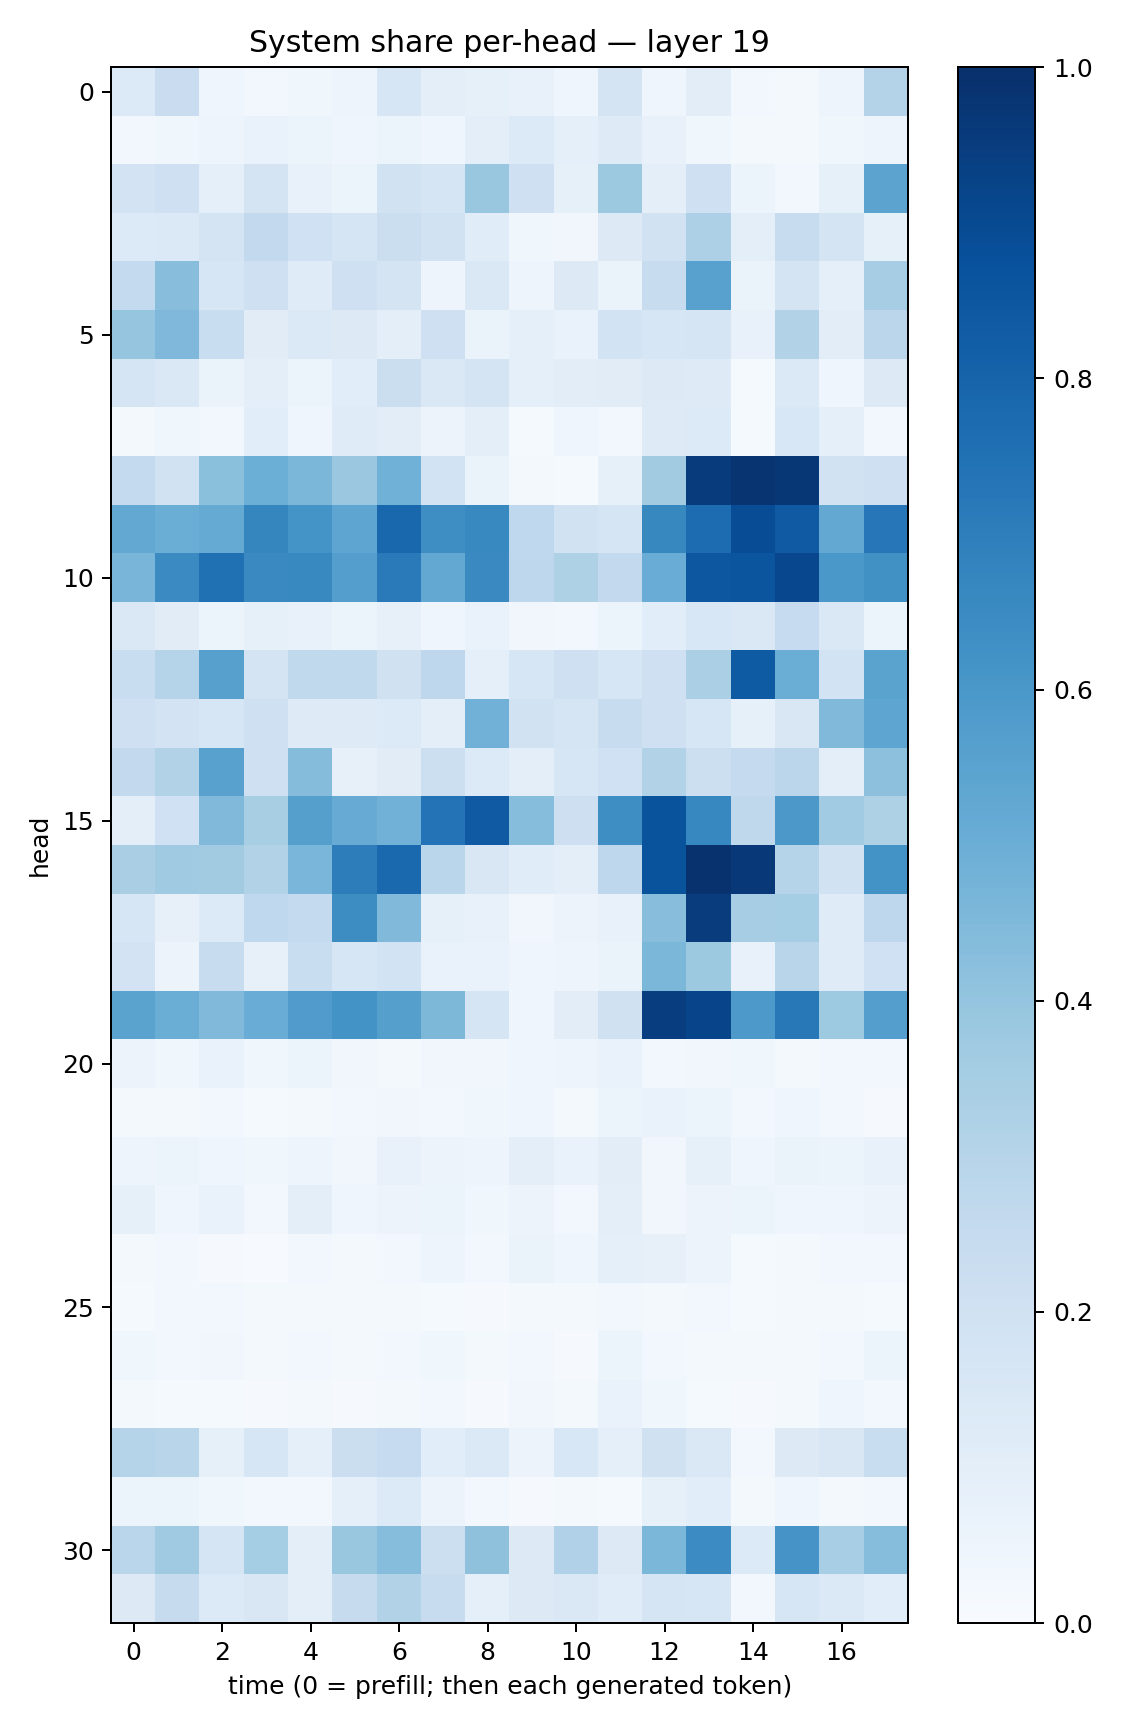

The table this chart was drawn from, first rows:
0.13308872, 0.23023388, 0.042623233, 0.02722554, 0.03792022, 0.047665227, 0.15729903, 0.10043309, 0.08380282, 0.07663755, 0.043204553, 0.17594905, 0.03976129, 0.101793855, 0.029435527, 0.016395131, 0.048495132, 0.30469477
0.02458, 0.03538, 0.04832, 0.06708, 0.05419, 0.04325, 0.05137, 0.04427, 0.09828, 0.1328, 0.08712, 0.1247, 0.0759, 0.03788, 0.01714, 0.02318, 0.03787, 0.0488
0.1822, 0.2092, 0.08837, 0.1783, 0.07112, 0.0531, 0.1941, 0.1693, 0.3873, 0.2092, 0.08583, 0.3786, 0.0972, 0.2085, 0.05445, 0.0278, 0.08312, 0.5443
0.1333, 0.1382, 0.1759, 0.2588, 0.2001, 0.1691, 0.2235, 0.1948, 0.1161, 0.03668, 0.03346, 0.1269, 0.192, 0.3265, 0.09607, 0.2378, 0.1753, 0.08488
0.2562, 0.4284, 0.1578, 0.2076, 0.1182, 0.2099, 0.1764, 0.04993, 0.1481, 0.04764, 0.1253, 0.06295, 0.2417, 0.5556, 0.06621, 0.1784, 0.08933, 0.3492
0.3981, 0.4507, 0.2323, 0.1131, 0.1379, 0.1279, 0.09848, 0.2098, 0.06636, 0.09339, 0.0692, 0.1872, 0.1593, 0.1697, 0.07144, 0.3143, 0.1029, 0.2814
0.1664, 0.1477, 0.06422, 0.09731, 0.05199, 0.1071, 0.2205, 0.1434, 0.1784, 0.089, 0.1023, 0.1104, 0.1267, 0.1243, 0.0152, 0.1398, 0.04011, 0.1312
0.02231, 0.03738, 0.02496, 0.1057, 0.04361, 0.119, 0.1046, 0.05498, 0.1006, 0.01298, 0.04406, 0.03007, 0.1233, 0.1329, 0.0151, 0.1545, 0.08739, 0.02371
0.2571, 0.1936, 0.4206, 0.4969, 0.4576, 0.3825, 0.4862, 0.1865, 0.06458, 0.01912, 0.01471, 0.08558, 0.3603, 0.9551, 0.9807, 0.9714, 0.193, 0.2038
0.5273, 0.5015, 0.5195, 0.6686, 0.6166, 0.539, 0.7857, 0.6368, 0.658, 0.2677, 0.194, 0.1657, 0.6605, 0.7673, 0.8884, 0.8387, 0.5272, 0.7243
0.4674, 0.6489, 0.7501, 0.6526, 0.6583, 0.5695, 0.7134, 0.5237, 0.6554, 0.2767, 0.3242, 0.2608, 0.5051, 0.8514, 0.8576, 0.9069, 0.6005, 0.6259
0.1434, 0.1107, 0.06159, 0.08437, 0.07184, 0.06047, 0.07863, 0.04039, 0.06992, 0.03462, 0.0265, 0.05877, 0.1085, 0.1547, 0.1425, 0.2488, 0.1439, 0.06016
0.233, 0.2987, 0.5601, 0.1763, 0.2617, 0.2643, 0.1986, 0.2762, 0.09178, 0.1589, 0.2044, 0.1566, 0.2054, 0.3359, 0.8322, 0.502, 0.1855, 0.5477
0.2048, 0.1815, 0.1576, 0.2038, 0.1234, 0.1231, 0.1329, 0.09943, 0.4831, 0.1881, 0.1696, 0.238, 0.2056, 0.1573, 0.08557, 0.1505, 0.4486, 0.5386
0.2604, 0.3149, 0.5585, 0.2079, 0.4337, 0.0796, 0.111, 0.2166, 0.1332, 0.09642, 0.1593, 0.2029, 0.3133, 0.2174, 0.2505, 0.2815, 0.1004, 0.4158
0.09801, 0.2029, 0.4483, 0.3415, 0.5625, 0.5091, 0.4809, 0.7417, 0.8382, 0.4312, 0.2131, 0.6376, 0.8665, 0.6647, 0.2711, 0.5949, 0.3656, 0.321
0.3372, 0.3706, 0.3611, 0.3152, 0.4644, 0.7024, 0.7843, 0.2878, 0.1489, 0.1171, 0.09482, 0.275, 0.8672, 0.9908, 0.9665, 0.3015, 0.1926, 0.6175
0.1567, 0.07915, 0.1356, 0.2679, 0.2576, 0.6438, 0.4486, 0.083, 0.07574, 0.03155, 0.05826, 0.07795, 0.4291, 0.9497, 0.3504, 0.355, 0.12, 0.2761
0.1808, 0.05852, 0.2422, 0.07882, 0.2308, 0.1593, 0.1865, 0.06867, 0.06688, 0.04586, 0.0489, 0.06333, 0.4597, 0.3778, 0.07487, 0.29, 0.121, 0.1996
0.5487, 0.5009, 0.4478, 0.5062, 0.5814, 0.6175, 0.564, 0.4542, 0.171, 0.04614, 0.1026, 0.199, 0.9446, 0.9204, 0.5926, 0.7202, 0.3734, 0.57
0.05584, 0.03895, 0.06873, 0.03782, 0.05249, 0.03156, 0.01976, 0.03308, 0.03246, 0.04304, 0.04753, 0.06739, 0.03011, 0.03225, 0.03798, 0.0227, 0.02375, 0.02808
0.0211, 0.02042, 0.02485, 0.01291, 0.02044, 0.02572, 0.03175, 0.03012, 0.03609, 0.04302, 0.0212, 0.05142, 0.06972, 0.05958, 0.02817, 0.04516, 0.02869, 0.009146
0.04921, 0.06041, 0.04425, 0.03708, 0.04811, 0.03339, 0.07211, 0.0556, 0.047, 0.1015, 0.06978, 0.1053, 0.03383, 0.08538, 0.04347, 0.06369, 0.05925, 0.07475
0.08592, 0.04611, 0.06901, 0.02518, 0.09795, 0.04092, 0.05606, 0.0542, 0.0358, 0.05593, 0.03053, 0.09512, 0.03498, 0.05767, 0.06212, 0.04421, 0.04212, 0.05514
0.0185, 0.02937, 0.01017, 0.005944, 0.02434, 0.0196, 0.02904, 0.04718, 0.02622, 0.06586, 0.04386, 0.08605, 0.08173, 0.05512, 0.01276, 0.01954, 0.02782, 0.02372
0.0139, 0.02464, 0.03086, 0.01797, 0.01691, 0.01981, 0.02259, 0.0133, 0.01051, 0.02136, 0.02263, 0.02399, 0.01608, 0.03119, 0.01442, 0.01737, 0.01845, 0.0134
0.03743, 0.0306, 0.03287, 0.01914, 0.03055, 0.01849, 0.02533, 0.03531, 0.01835, 0.03113, 0.008065, 0.05469, 0.02886, 0.02306, 0.02111, 0.01725, 0.02438, 0.05133
0.01684, 0.01536, 0.01212, 0.008511, 0.01568, 0.009672, 0.01577, 0.03001, 0.01024, 0.03364, 0.01737, 0.06959, 0.03693, 0.01394, 0.0085, 0.02002, 0.04016, 0.02349
0.2985, 0.2912, 0.0838, 0.1563, 0.08905, 0.221, 0.2472, 0.1055, 0.1402, 0.05848, 0.1532, 0.0862, 0.1957, 0.1458, 0.02854, 0.1252, 0.1516, 0.2309
0.06001, 0.05142, 0.03892, 0.02891, 0.02454, 0.09196, 0.1359, 0.05708, 0.02614, 0.01102, 0.02031, 0.01364, 0.08478, 0.1087, 0.01816, 0.03963, 0.01718, 0.02926
0.2884, 0.3678, 0.1673, 0.3525, 0.1011, 0.3903, 0.431, 0.2152, 0.4117, 0.1302, 0.3198, 0.1253, 0.4581, 0.6449, 0.1332, 0.6096, 0.3474, 0.4324
0.1297, 0.245, 0.1367, 0.1489, 0.09464, 0.2443, 0.3123, 0.2411, 0.09025, 0.1307, 0.1437, 0.1138, 0.166, 0.16, 0.02905, 0.161, 0.1395, 0.1074
